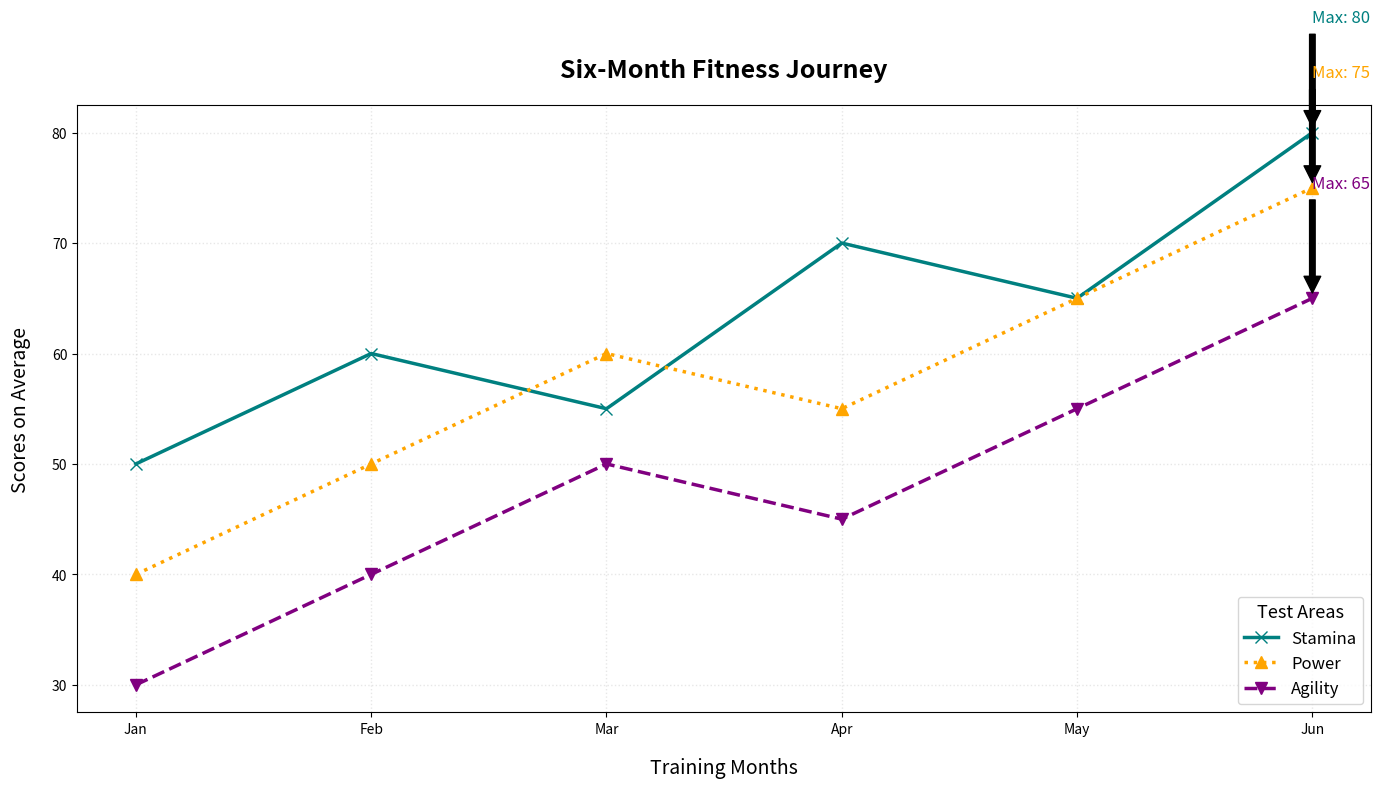

Python code for this plot:
import matplotlib.pyplot as plt
import numpy as np

months = np.array(['Jan', 'Feb', 'Mar', 'Apr', 'May', 'Jun'])

endurance_scores = [50, 60, 55, 70, 65, 80]
strength_scores = [40, 50, 60, 55, 65, 75]
flexibility_scores = [30, 40, 50, 45, 55, 65]

x = np.arange(len(months))

fig, ax1 = plt.subplots(figsize=(14, 8))

ax1.plot(months, endurance_scores, marker='x', markersize=8, linewidth=2.5, 
         linestyle='-', color='teal', label='Stamina')

ax1.plot(months, strength_scores, marker='^', markersize=8, linewidth=2.5, 
         linestyle=':', color='orange', label='Power')

ax1.plot(months, flexibility_scores, marker='v', markersize=8, linewidth=2.5, 
         linestyle='--', color='purple', label='Agility')

ax1.set_title("Six-Month Fitness Journey", fontsize=18, fontweight='bold', pad=20)
ax1.set_xlabel("Training Months", fontsize=14, labelpad=15)
ax1.set_ylabel("Scores on Average", fontsize=14, labelpad=15)

ax1.legend(title="Test Areas", title_fontsize='13', fontsize='12', loc='lower right')

ax1.grid(True, linestyle=':', linewidth=1, alpha=0.3)

max_endurance = max(endurance_scores)
max_idx = endurance_scores.index(max_endurance)
ax1.annotate(f'Max: {max_endurance}', xy=(x[max_idx], max_endurance), xytext=(x[max_idx], max_endurance+10),
             arrowprops=dict(facecolor='black', shrink=0.05), fontsize=12, color='teal')

max_strength = max(strength_scores)
max_idx = strength_scores.index(max_strength)
ax1.annotate(f'Max: {max_strength}', xy=(x[max_idx], max_strength), xytext=(x[max_idx], max_strength+10),
             arrowprops=dict(facecolor='black', shrink=0.05), fontsize=12, color='orange')

max_flexibility = max(flexibility_scores)
max_idx = flexibility_scores.index(max_flexibility)
ax1.annotate(f'Max: {max_flexibility}', xy=(x[max_idx], max_flexibility), xytext=(x[max_idx], max_flexibility+10),
             arrowprops=dict(facecolor='black', shrink=0.05), fontsize=12, color='purple')

plt.tight_layout()

plt.show()
